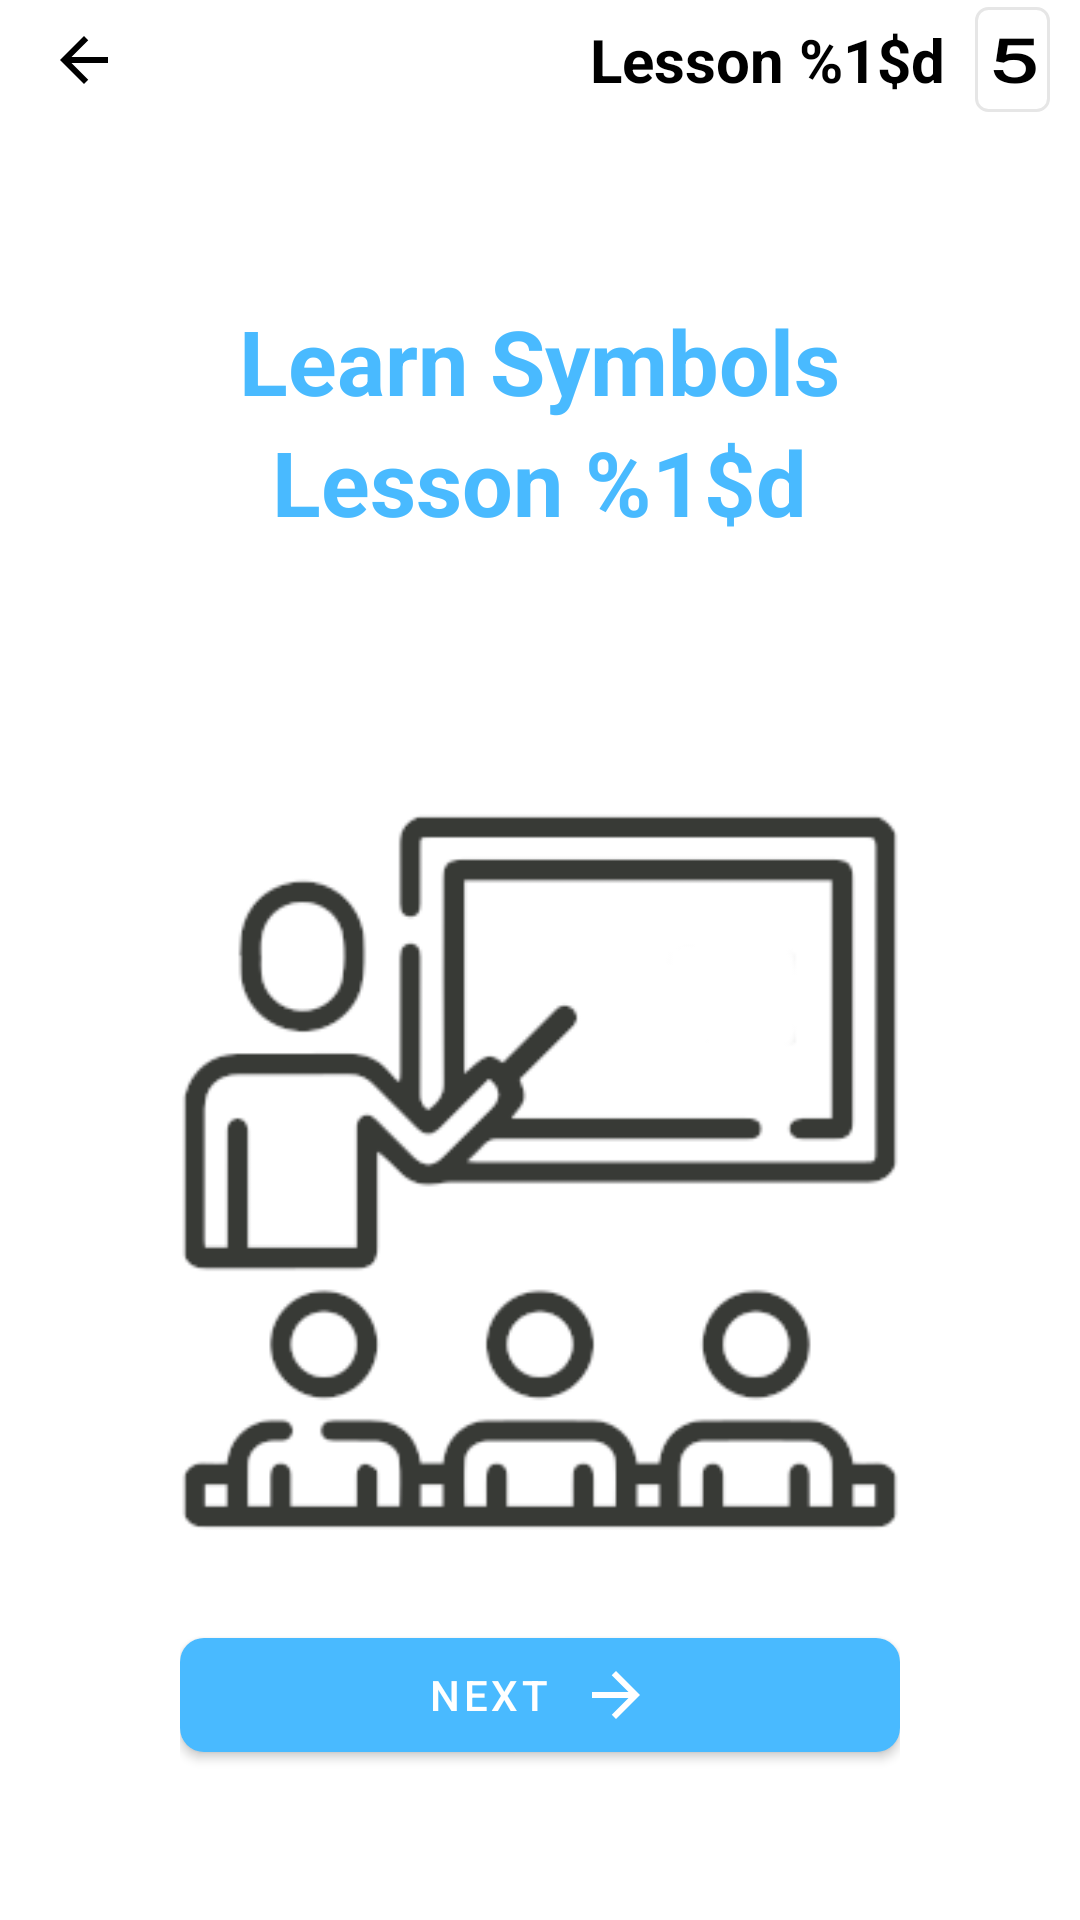

Reconstruct the res/layout file that produces this screen, plus the resources it refers to.
<!-- AndroidManifest.xml: application theme Theme.SUN -->
<!-- res/layout/activity_section_started.xml -->
<?xml version="1.0" encoding="utf-8"?>
<LinearLayout xmlns:android="http://schemas.android.com/apk/res/android"
    xmlns:app="http://schemas.android.com/apk/res-auto"
    android:layout_width="match_parent"
    android:layout_height="match_parent"
    xmlns:tools="http://schemas.android.com/tools"
    android:orientation="vertical"
    tools:context=".ui.activity.SectionStartActivity">

    <include android:id="@+id/top_nav_bar"
        layout="@layout/top_navigation" />

    <LinearLayout
        android:layout_width="match_parent"
        android:layout_height="wrap_content"
        android:orientation="vertical">

        <LinearLayout
            android:layout_width="match_parent"
            android:layout_height="wrap_content"
            android:orientation="vertical"
            android:gravity="center"
            android:layout_marginTop="@dimen/_50dp"
            android:paddingHorizontal="@dimen/_60dp">

            <TextView
                android:layout_width="wrap_content"
                android:layout_height="wrap_content"
                android:text="@string/learn_symbols"
                android:textSize="@dimen/_30sp"
                android:textStyle="bold"
                android:elevation="1dp"
                android:textColor="@color/primary"
                android:layout_marginTop="@dimen/_10dp"
                android:id="@+id/section_title" />

            <TextView
                android:layout_width="wrap_content"
                android:layout_height="wrap_content"
                android:text="@string/lesson_name"
                android:textSize="@dimen/_30sp"
                android:textStyle="bold"
                android:elevation="1dp"
                android:textColor="@color/primary"
                android:id="@+id/lesson_title" />

            <ImageView
                android:id="@+id/image"
                android:layout_width="wrap_content"
                android:layout_height="@dimen/_260dp"
                android:src="@drawable/ic_learn_large"
                android:layout_marginTop="@dimen/_80dp"/>

        </LinearLayout>

        <View
            android:layout_width="match_parent"
            android:layout_height="0dp"
            android:layout_weight="1" />

        <LinearLayout
            android:layout_width="match_parent"
            android:layout_height="wrap_content"
            android:orientation="horizontal"
            android:paddingHorizontal="@dimen/_60dp"
            android:layout_marginBottom="@dimen/_50dp">

            <com.google.android.material.button.MaterialButton
                android:id="@+id/start_button"
                android:layout_width="match_parent"
                android:layout_height="@dimen/_50dp"
                android:text="@string/next"
                app:icon="@drawable/ic_arrow_right"
                app:iconPadding="@dimen/_10dp"
                app:iconGravity="textEnd"
                app:cornerRadius="@dimen/_8dp"/>
        </LinearLayout>

    </LinearLayout>

</LinearLayout>
<!-- res/layout/top_navigation.xml (included above) -->
<?xml version="1.0" encoding="utf-8"?>
<androidx.appcompat.widget.Toolbar
    xmlns:android="http://schemas.android.com/apk/res/android"
    xmlns:app="http://schemas.android.com/apk/res-auto"
    android:id="@+id/toolbar"
    app:navigationIcon="@drawable/ic_arrow_back"
    android:layout_width="match_parent"
    android:layout_height="@dimen/_40dp">

    <LinearLayout
        android:id="@+id/current_page"
        android:layout_width="wrap_content"
        android:layout_height="wrap_content"
        android:orientation="horizontal"
        android:layout_gravity="end"
        android:layout_marginEnd="@dimen/_10dp">

        <ImageView
            android:id="@+id/icon_image"
            android:layout_width="@dimen/_20dp"
            android:layout_height="wrap_content"
            android:src="@drawable/ic_book"
            android:adjustViewBounds="true"
            android:layout_gravity="center"
            android:layout_marginEnd="@dimen/_10dp"
            android:visibility="gone"/>

        <TextView
            android:layout_width="wrap_content"
            android:layout_height="wrap_content"
            android:text="@string/lesson_name"
            android:textSize="@dimen/_20sp"
            android:textStyle="bold"
            android:textColor="@color/black"
            android:elevation="1dp"
            android:id="@+id/page_title" />

        <TextView
            android:layout_width="wrap_content"
            android:layout_height="wrap_content"
            android:text="@string/tally_example"
            android:textSize="@dimen/_20sp"
            android:textColor="@color/black"
            android:textScaleX="1.5"
            android:elevation="1dp"
            android:layout_marginStart="@dimen/_10dp"
            android:fontFamily="@font/tally"
            android:id="@+id/tally_number"
            android:textStyle="bold"
            android:padding="@dimen/_4dp"
            android:gravity="center"
            android:background="@drawable/background_tally"/>
    </LinearLayout>
</androidx.appcompat.widget.Toolbar>
<!-- resources referenced by this layout -->
<resources>
  <color name="black">#FF000000</color>
  <color name="primary">#49BAFF</color>
  <dimen name="_10dp">10dp</dimen>
  <dimen name="_20dp">20dp</dimen>
  <dimen name="_20sp">20sp</dimen>
  <dimen name="_260dp">260dp</dimen>
  <dimen name="_30sp">30sp</dimen>
  <dimen name="_40dp">40dp</dimen>
  <dimen name="_4dp">4dp</dimen>
  <dimen name="_50dp">50dp</dimen>
  <dimen name="_60dp">60dp</dimen>
  <dimen name="_80dp">80dp</dimen>
  <dimen name="_8dp">8dp</dimen>
  <!-- drawable background_tally (drawable) -->
  <?xml version="1.0" encoding="utf-8"?>
  <shape xmlns:android="http://schemas.android.com/apk/res/android">
      <size android:width="@dimen/_22dp"/>
      <stroke
          android:width="1dp"
          android:color="@color/gray"/>
      <corners android:radius="@dimen/_4dp"/>
      <solid android:color="@color/transparent"/>
  </shape>
  <!-- drawable ic_arrow_back (drawable) -->
  <vector
      android:autoMirrored="true"
      android:height="24dp"
      android:tint="#000000"
      android:viewportHeight="24"
      android:viewportWidth="24"
      android:width="24dp"
      xmlns:android="http://schemas.android.com/apk/res/android">
      <path android:fillColor="@android:color/white" android:pathData="M20,11H7.83l5.59,-5.59L12,4l-8,8 8,8 1.41,-1.41L7.83,13H20v-2z"/>
  </vector>
  <!-- drawable ic_arrow_right (drawable) -->
  <vector
      android:autoMirrored="true"
      android:height="24dp"
      android:tint="#000000"
      android:viewportHeight="24"
      android:viewportWidth="24"
      android:width="24dp"
      xmlns:android="http://schemas.android.com/apk/res/android">
  
      <group
          android:name="rotationGroup"
          android:pivotX="12"
          android:scaleX="-1">
          <path android:fillColor="@android:color/white" android:pathData="M20,11H7.83l5.59,-5.59L12,4l-8,8 8,8 1.41,-1.41L7.83,13H20v-2z"/>
      </group>
  
  </vector>
  <!-- drawable ic_book: png bitmap (drawable, 508 bytes) -->
  <!-- drawable ic_learn_large: png bitmap (drawable, 29602 bytes) -->
  <string name="learn_symbols">Learn Symbols</string>
  <string name="lesson_name">Lesson %1$d</string>
  <string name="next">Next</string>
  <string name="tally_example" translatable="false">5</string>
  <style name="Theme.SUN" parent="Base.Theme.SUN" />
  <dimen name="_22dp">22dp</dimen>
  <color name="gray">#E6E6E6</color>
  <color name="transparent">#00000000</color>
  <style name="Base.Theme.SUN" parent="Theme.MaterialComponents.Light.NoActionBar.Bridge">
          <item name="colorPrimary">@color/primary</item>
          <item name="colorPrimaryDark">@color/primary_dark</item>
          <item name="colorAccent">@color/accent</item>
          <item name="android:windowBackground">@color/white</item>
          <item name="android:statusBarColor">@color/primary</item>
      </style>
  <color name="primary_dark">#004874</color>
  <color name="accent">#00C78E</color>
  <color name="white">#FFFFFFFF</color>
</resources>
